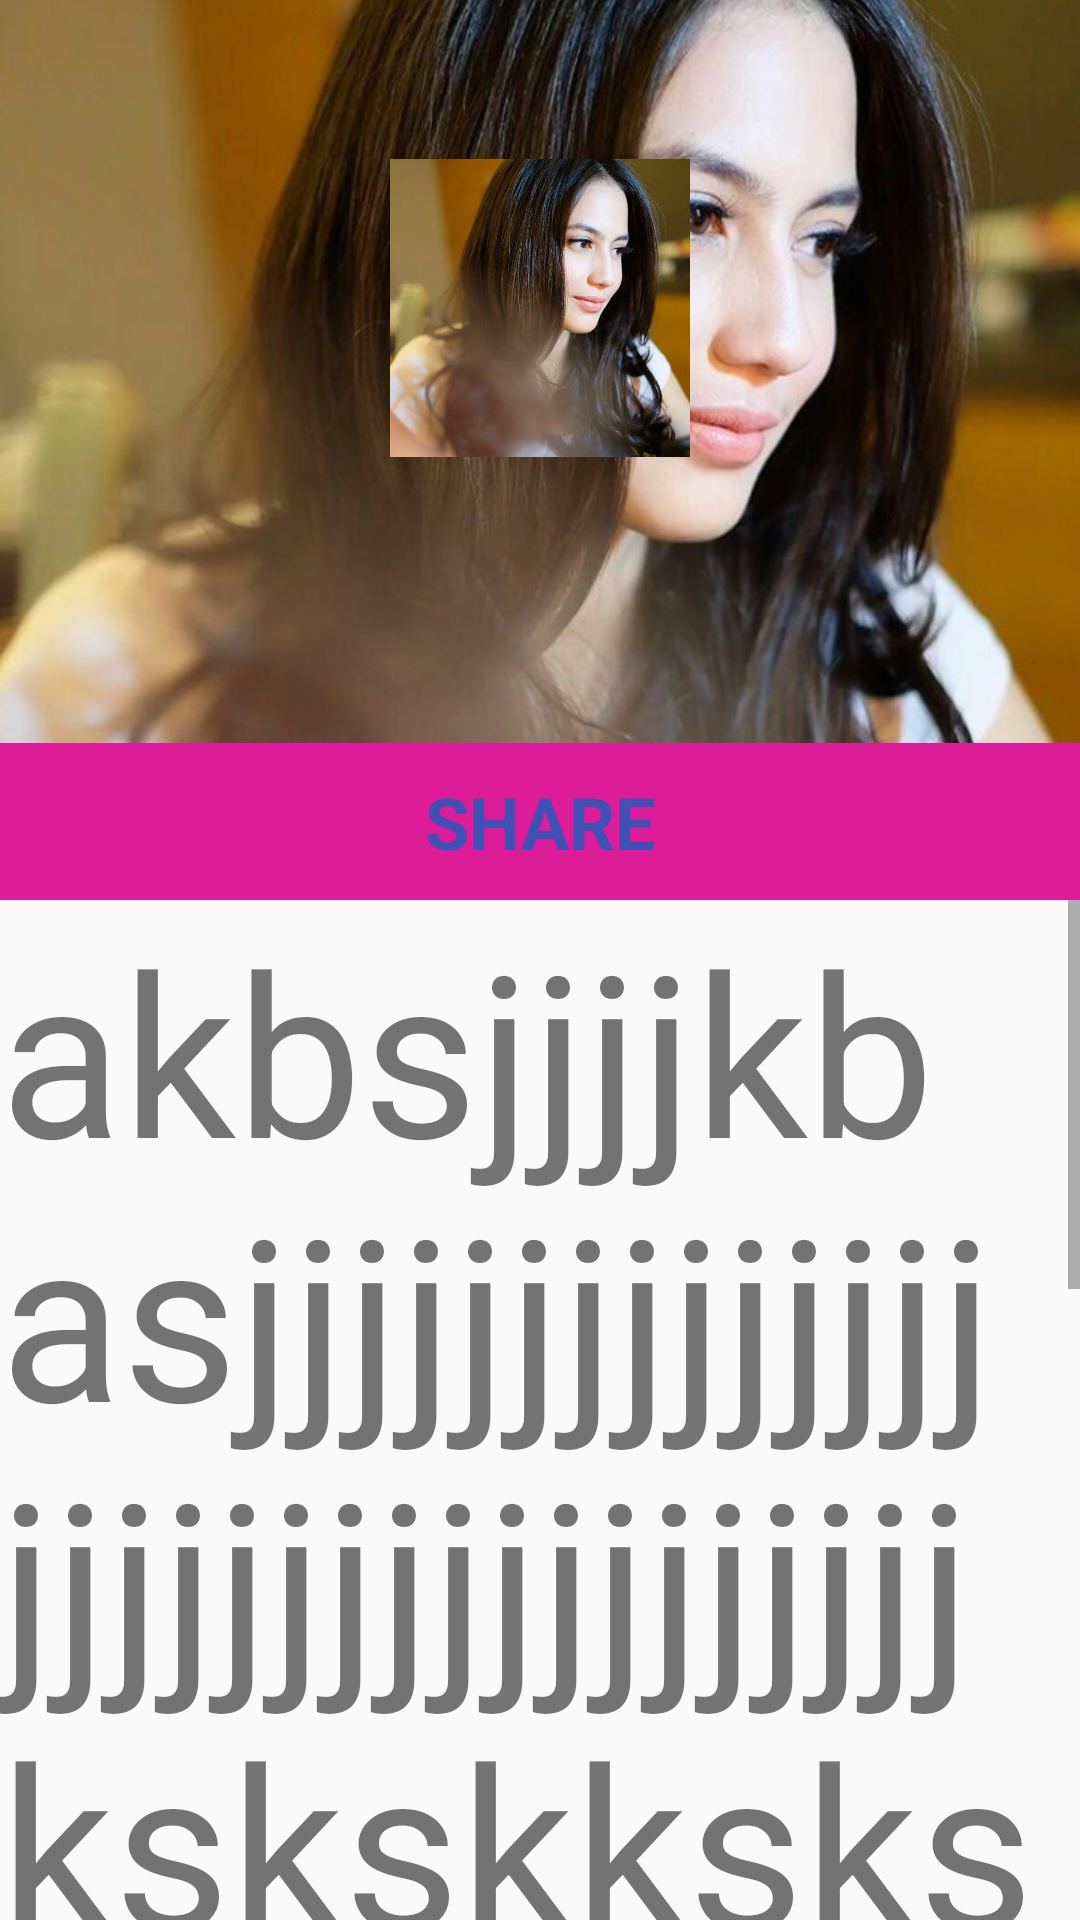

The Android layout XML behind this screen, and the referenced resources:
<!-- AndroidManifest.xml: application theme AppTheme -->
<!-- res/layout/activity_main.xml -->
<?xml version="1.0" encoding="utf-8"?>
<RelativeLayout xmlns:android="http://schemas.android.com/apk/res/android"
    xmlns:app="http://schemas.android.com/apk/res-auto"
    xmlns:tools="http://schemas.android.com/tools"
    android:layout_width="match_parent"
    android:layout_height="match_parent"
    tools:context="com.example.lenovo.myapplication.MainActivity">

    <ImageView
        android:id="@+id/gambar1"
        android:layout_width="match_parent"
        android:layout_height="300dp"
        android:src="@drawable/background1"
        android:scaleType="centerCrop"/>
    <TextView
        android:layout_width="match_parent"
        android:layout_height="wrap_content"
        android:text="SHARE"
        style="@style/title"
        android:layout_alignBottom="@+id/gambar1"
        android:layout_alignParentLeft="true"
        android:layout_alignParentStart="true"
        android:id="@+id/mShare" />

    <ImageView
        android:layout_width="100dp"
        android:layout_height="100dp"
        android:src="@drawable/background1"
        android:layout_above="@+id/mShare"
        android:layout_centerHorizontal="true"
        android:layout_marginBottom="95dp" />
    <ScrollView
        android:layout_width="match_parent"
        android:layout_height="wrap_content"
        android:layout_below="@id/mShare">
        <LinearLayout
            android:layout_width="match_parent"
            android:layout_height="wrap_content">
            <TextView
                android:layout_width="wrap_content"
                android:layout_height="match_parent"
                android:text="@string/isi"
                android:textSize="75dp"
                android:id="@+id/mContent"/>
        </LinearLayout>
    </ScrollView>
</RelativeLayout>
<!-- resources referenced by this layout -->
<resources>
  <!-- drawable background1: jpg bitmap (drawable, 86405 bytes) -->
  <string name="isi">akbsjjjjkbasjjjjjjjjjjjjjjjjjjjjjjjjjjjjjjjj
      kskskksksksksksksjqebeqbkekdncdbldcmckdmckdmkcmdkcmkd</string>
  <style name="title">
          <item name="android:textSize">24dp</item>
          <item name="android:textStyle">bold</item>
          <item name="android:padding">10dp</item>
          <item name="android:gravity">center</item>
          <item name="android:background">@color/warna1</item>
          <item name="android:textColor">@color/colorPrimary</item>
      </style>
  <style name="AppTheme" parent="Theme.AppCompat.Light.DarkActionBar">
          
          <item name="colorPrimary">@color/colorPrimary</item>
          <item name="colorPrimaryDark">@color/colorPrimaryDark</item>
          <item name="colorAccent">@color/colorAccent</item>
      </style>
  <color name="warna1">#dc1c99</color>
  <color name="colorPrimary">#3F51B5</color>
  <color name="colorPrimaryDark">#303F9F</color>
  <color name="colorAccent">#FF4081</color>
</resources>
